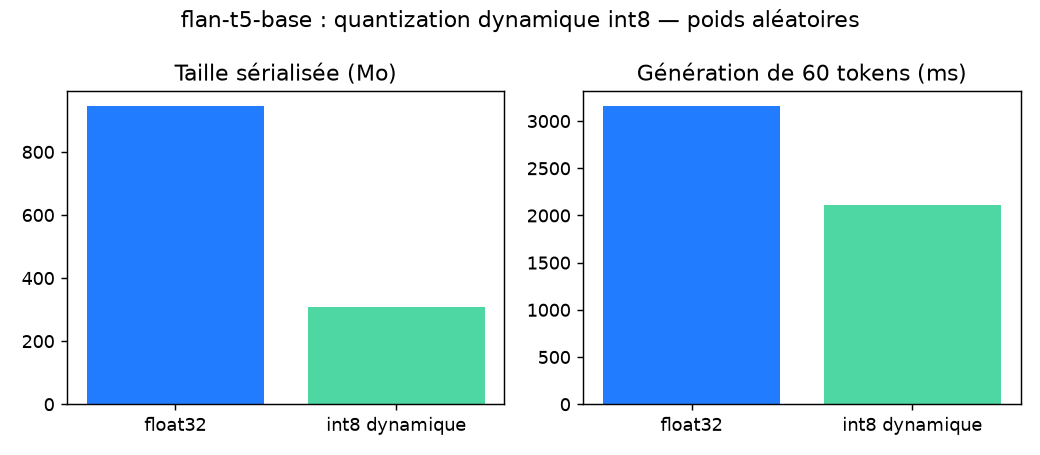

Source data for this figure (header and first rows):
version, parametres_millions, taille_mo, latence_moy_ms, latence_min_ms, latence_max_ms, tokens_entree, tokens_generes, repetitions, threads
float32, 247.6, 944.6, 3156, 2990, 3291, 400, 60, 5, 2
int8 dynamique, 247.6, 307.1, 2114, 2053, 2163, 400, 60, 5, 2
